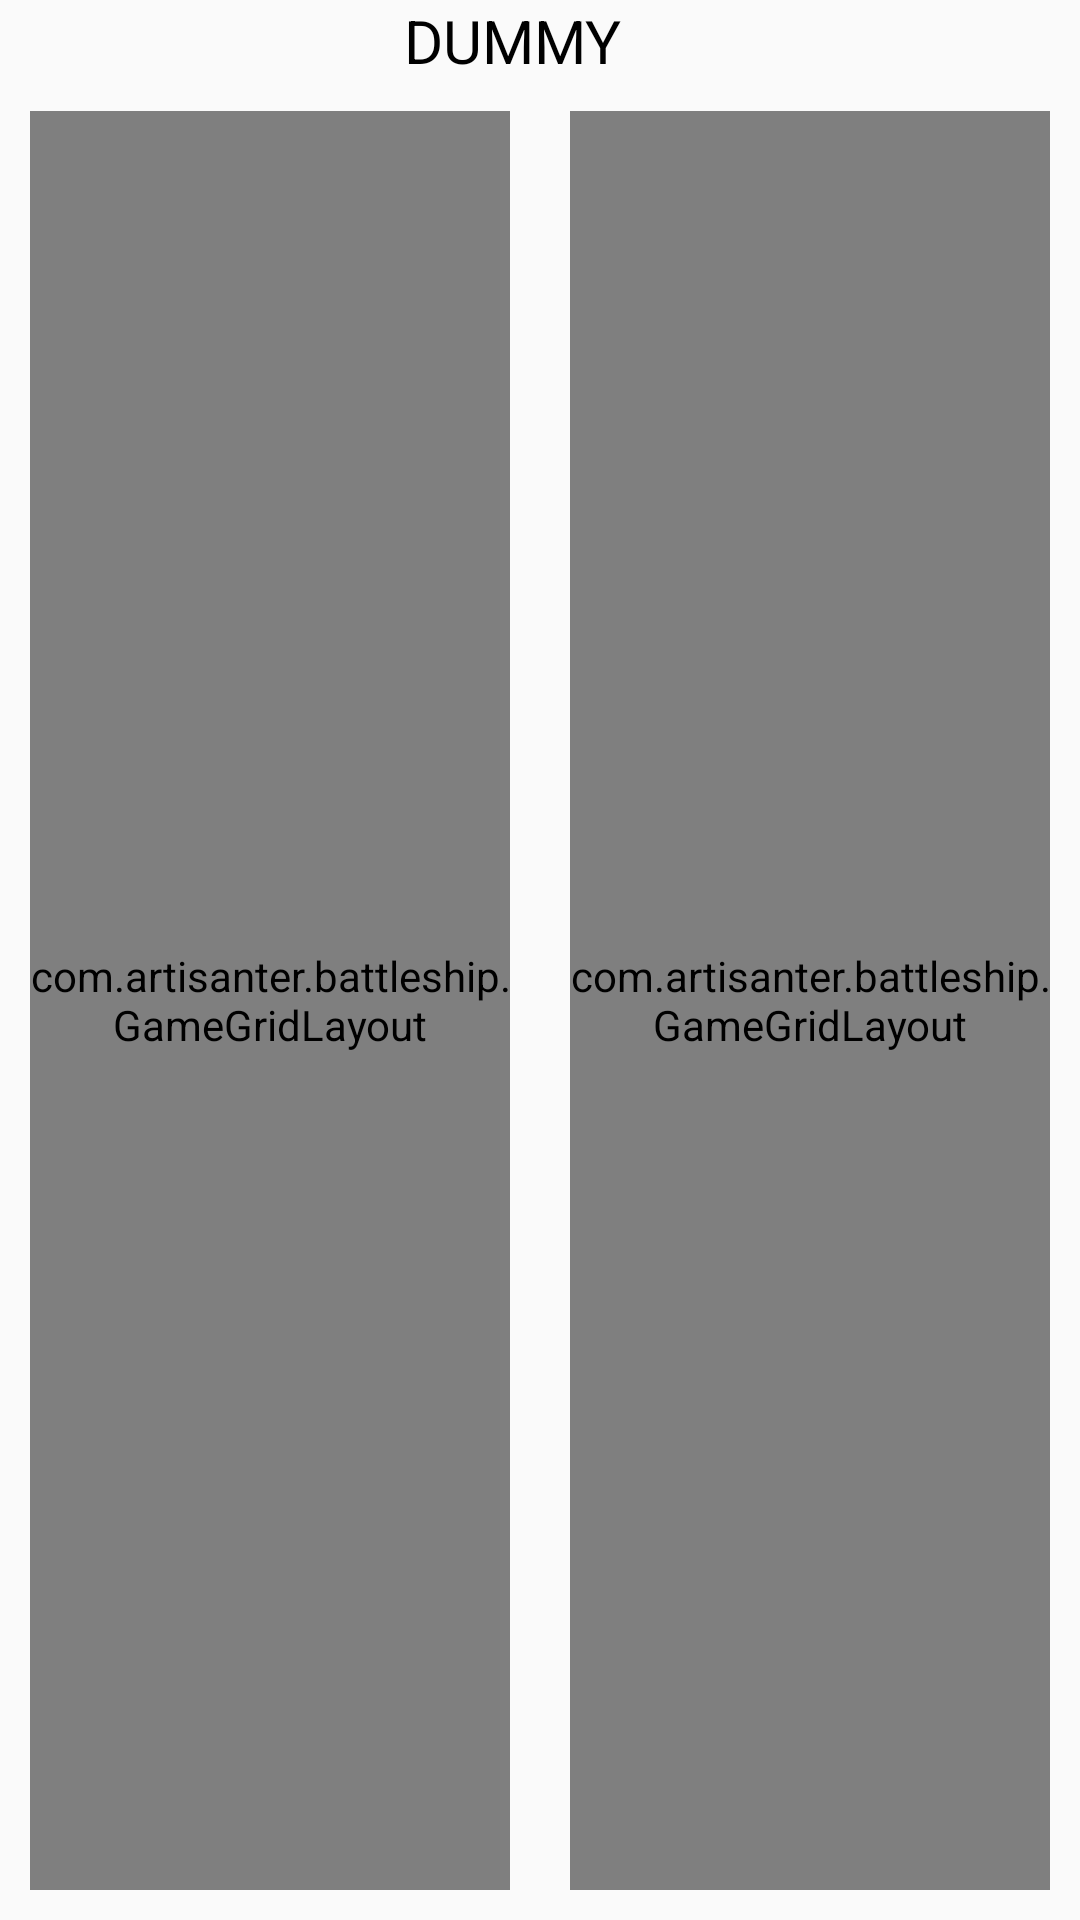

Android layout source for this screen:
<!-- AndroidManifest.xml: application theme Theme.AppCompat.Light.NoActionBar.FullScreen -->
<!-- res/layout/activity_game.xml -->
<?xml version="1.0" encoding="utf-8"?>
<androidx.constraintlayout.widget.ConstraintLayout xmlns:android="http://schemas.android.com/apk/res/android"
    xmlns:app="http://schemas.android.com/apk/res-auto"
    xmlns:tools="http://schemas.android.com/tools"
    android:layout_width="match_parent"
    android:layout_height="match_parent"
    tools:context=".GameActivity">

    <LinearLayout
        android:id="@+id/linearLayout2"
        android:layout_width="0dp"
        android:layout_height="wrap_content"
        android:gravity="center"
        android:orientation="horizontal"
        app:layout_constraintEnd_toEndOf="parent"
        app:layout_constraintStart_toStartOf="parent"
        app:layout_constraintTop_toTopOf="parent">

        <TextView
            android:id="@+id/status_text"
            android:layout_width="wrap_content"
            android:layout_height="match_parent"
            android:lines="1"
            android:textColor="@android:color/black"
            android:textSize="20sp"
            android:text="@string/dummy_content" />
    </LinearLayout>

    <com.example.battleship.GameGridLayout
        android:layout_margin="10dp"
        android:id="@+id/my_grid"
        android:layout_width="0dp"
        android:layout_height="0dp"
        android:background="@drawable/ship"
        app:layout_constraintBottom_toBottomOf="parent"
        app:layout_constraintEnd_toStartOf="@+id/opponent_grid"
        app:layout_constraintStart_toStartOf="parent"
        app:layout_constraintTop_toBottomOf="@+id/linearLayout2" />

    <com.example.battleship.GameGridLayout
        android:layout_margin="10dp"
        android:id="@+id/opponent_grid"
        android:layout_width="0dp"
        android:layout_height="0dp"
        android:background="@drawable/ship"
        app:layout_constraintStart_toEndOf="@id/my_grid"
        app:layout_constraintBottom_toBottomOf="parent"
        app:layout_constraintEnd_toEndOf="parent"
        app:layout_constraintTop_toBottomOf="@+id/linearLayout2" />

    <TextView
        android:id="@+id/endgame_text"
        android:layout_width="match_parent"
        android:layout_height="wrap_content"
        android:background="@drawable/ship"
        android:gravity="center"
        android:text="@string/dummy_content"
        android:textSize="50sp"
        app:layout_constraintBottom_toBottomOf="parent"
        app:layout_constraintStart_toStartOf="parent"
        app:layout_constraintTop_toTopOf="parent"
        android:visibility="invisible"/>
</androidx.constraintlayout.widget.ConstraintLayout>
<!-- resources referenced by this layout -->
<resources>
  <string name="dummy_content">DUMMY\nCONTENT</string>
  <style name="Theme.AppCompat.Light.NoActionBar.FullScreen" parent="@style/Theme.AppCompat.Light.NoActionBar">
          <item name="android:windowNoTitle">true</item>
          <item name="android:windowActionBar">false</item>
          <item name="android:windowFullscreen">true</item>
          <item name="android:windowContentOverlay">@null</item>
          <item name="android:orientation">horizontal</item>
          <item name="android:screenOrientation">landscape</item>
      </style>
</resources>
